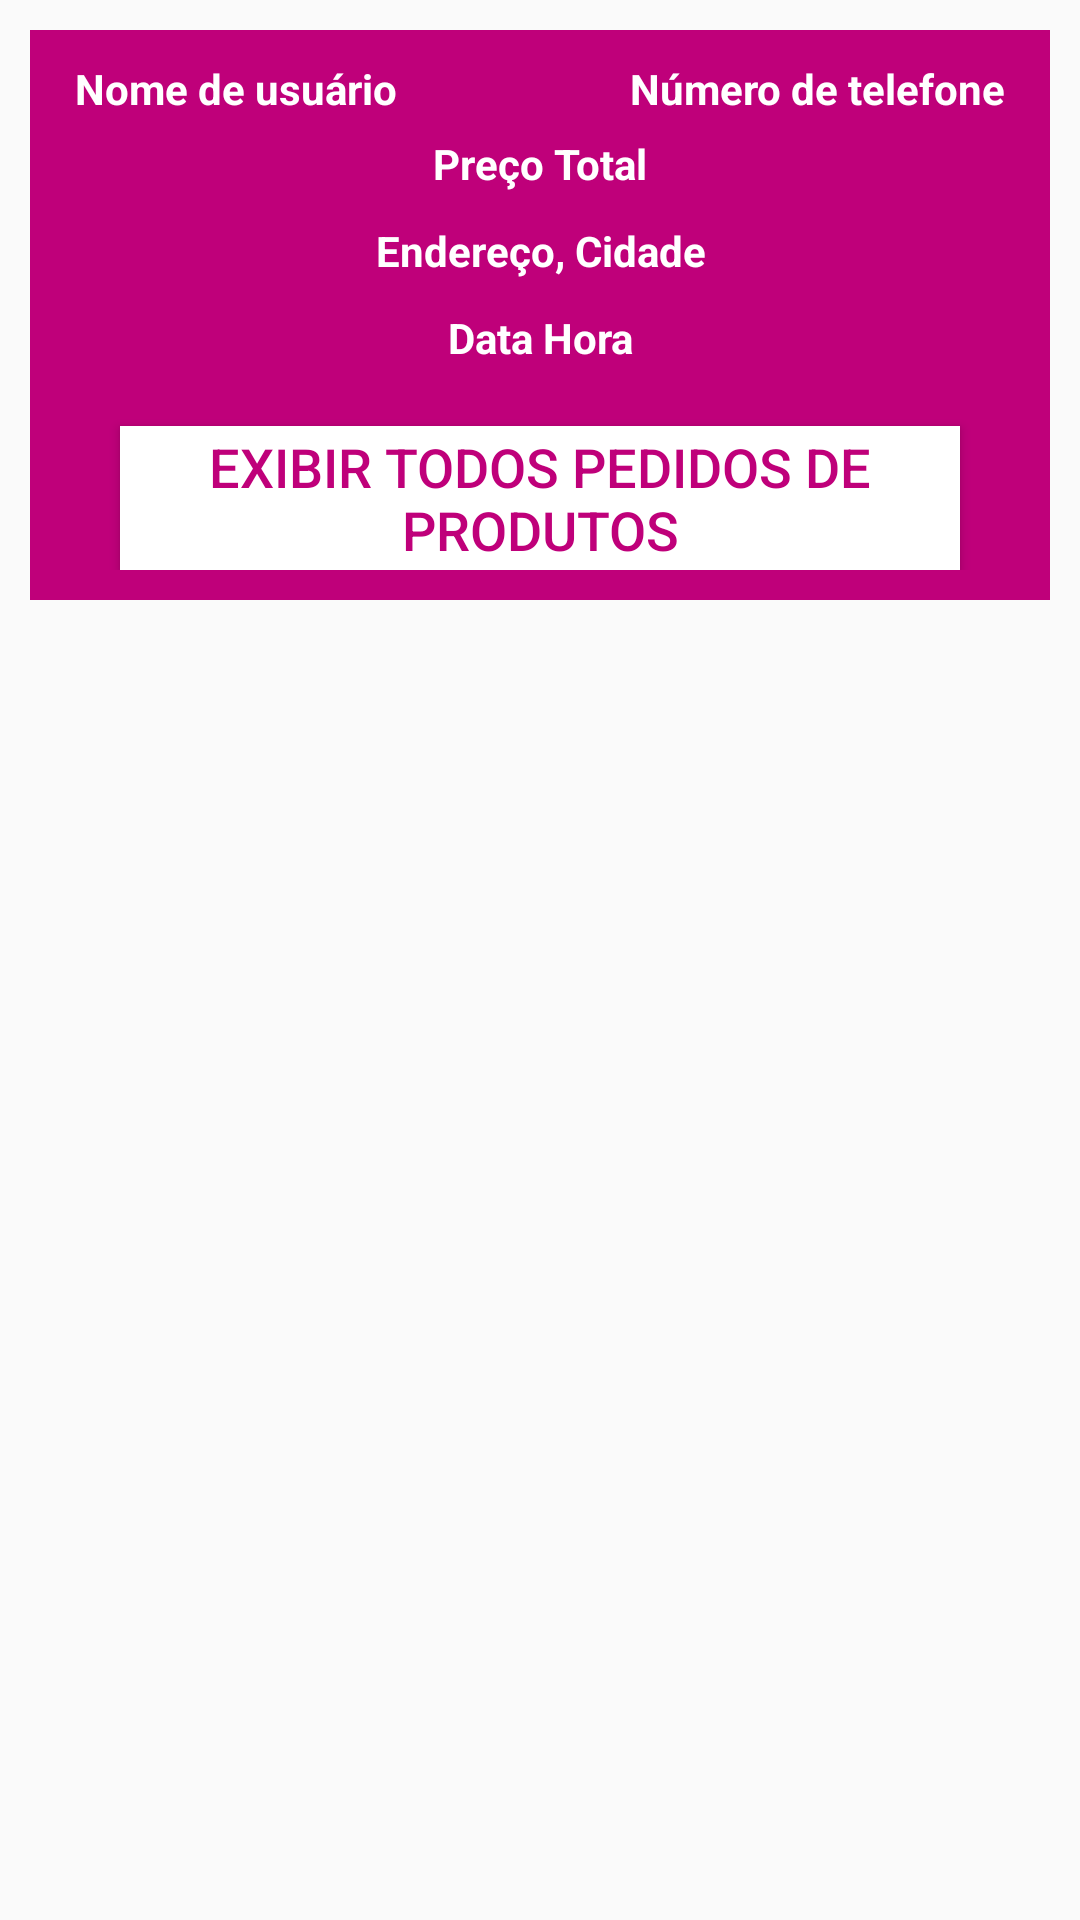

Reconstruct the res/layout file that produces this screen, plus the resources it refers to.
<!-- AndroidManifest.xml: application theme AppTheme -->
<!-- res/layout/pedidos_layout.xml -->
<?xml version="1.0" encoding="utf-8"?>
<RelativeLayout
    xmlns:android="http://schemas.android.com/apk/res/android"
    android:layout_width="match_parent"
    android:layout_height="match_parent">

    <RelativeLayout
        android:layout_width="match_parent"
        android:layout_height="wrap_content"
        android:background="@color/colorPrimaryDark"
        android:padding="10dp"
        android:layout_margin="10dp">

        <TextView
            android:id="@+id/pedido_usuario_nome"
            android:layout_width="160dp"
            android:layout_height="wrap_content"
            android:text="Nome de usuário"
            android:textColor="@android:color/white"
            android:textSize="14dp"
            android:layout_marginLeft="5dp"
            android:textStyle="bold"
            />

        <TextView
            android:id="@+id/pedido_telefone_numero"
            android:layout_width="160dp"
            android:layout_height="wrap_content"
            android:layout_alignParentEnd="true"
            android:layout_marginLeft="5dp"
            android:text="Número de telefone"
            android:textAlignment="textEnd"
            android:textColor="@android:color/white"
            android:textSize="14dp"
            android:layout_marginRight="5dp"
            android:textStyle="bold"
            />

        <TextView
            android:id="@+id/pedido_total_preco"
            android:layout_width="match_parent"
            android:layout_height="wrap_content"
            android:text="Preço Total"
            android:textColor="@android:color/white"
            android:textSize="14dp"
            android:textStyle="bold"
            android:layout_above="@+id/carrinho_produto_quantidade"
            android:gravity="center"
            android:layout_marginTop="25dp"
            />

        <TextView
            android:id="@+id/pedido_endereco_cidade"
            android:layout_width="match_parent"
            android:layout_height="wrap_content"
            android:layout_below="@+id/pedido_total_preco"
            android:layout_marginTop="10dp"
            android:gravity="center"
            android:text="Endereço, Cidade"
            android:textColor="@android:color/white"
            android:textSize="14dp"
            android:textStyle="bold" />

        <TextView
            android:id="@+id/pedido_data_hora"
            android:layout_width="match_parent"
            android:layout_height="wrap_content"
            android:text="Data Hora"
            android:textColor="@android:color/white"
            android:textSize="14dp"
            android:textStyle="bold"
            android:layout_below="@+id/pedido_endereco_cidade"
            android:gravity="center"
            android:layout_marginTop="10dp"
            />

        <Button
            android:id="@+id/exibir_todos_produtos_btn"
            android:layout_width="match_parent"
            android:layout_height="wrap_content"
            android:layout_below="@+id/pedido_data_hora"
            android:layout_marginLeft="20dp"
            android:layout_marginRight="20dp"
            android:layout_marginTop="20dp"
            android:text="Exibir todos pedidos de produtos"
            android:textColor="@color/colorPrimary"
            android:textSize="18dp"
            android:background="@android:color/white"
            />

    </RelativeLayout>

</RelativeLayout>
<!-- resources referenced by this layout -->
<resources>
  <color name="colorPrimary">#BF007A</color>
  <color name="colorPrimaryDark">#BF007A</color>
  <style name="AppTheme" parent="Theme.AppCompat.Light.NoActionBar">
  
      <item name="colorPrimary">@color/colorPrimary</item>
      <item name="colorPrimaryDark">@color/colorPrimaryDark</item>
      <item name="colorAccent">@color/colorAccent</item>
  
      </style>
  <color name="colorAccent">#FF4081</color>
</resources>
